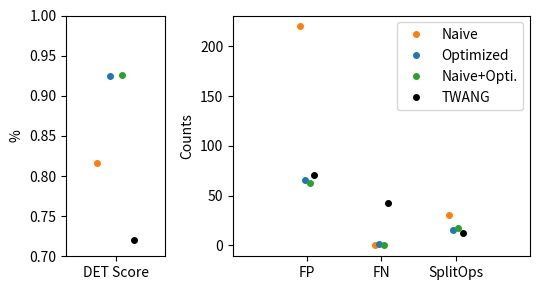

This figure's Python source:
import os

from matplotlib import pyplot as plt
import numpy as np


class CTC_Det_Score():
    def __init__(self, res, n_fp, n_fn, n_s_ops, name, color) -> None:
        self.res = res
        self.n_fp = n_fp
        self.n_fn = n_fn
        self.n_s_ops = n_s_ops
        self.name = name
        self.color = color


def plot_res(score_list:list, save_path:str=None):
    fig, ax = plt.subplots(ncols=2, figsize=(5.5,  3), gridspec_kw={'width_ratios': [1, 3]})
    x = [1, 2, 3]
    get_x_loc = lambda x, ind_s: np.add(x, np.subtract(ind_s, (len(score_list)-1)/2) /16)
    for ind_s, score in enumerate(score_list):
        ax[0].plot(get_x_loc(0,ind_s), score.res, '.', color=score.color, label=score.name, ms=8)

        y = [score.n_fp, score.n_fn, score.n_s_ops]
        ax[1].plot(get_x_loc(x,ind_s), y, '.', color=score.color, label=score.name, ms=8)

    ax[0].set_xticks([0])
    ax[0].set_xticklabels(['DET Score'])
    ax[0].set_ylabel('%')
    ax[0].set_ylim([0.7, 1])
    ax[0].set_xlim([-0.25, 0.25])
    

    ax[1].set_xticks(x)
    ax[1].set_xticklabels(['FP', 'FN', 'SplitOps'])
    ax[1].set_xlim([0,4])
    ax[1].set_ylabel('Counts')
    ax[1].legend()
    fig.tight_layout()
    if save_path is not None:
        fig.savefig(os.path.join(save_path, 'fig_res.svg'))
        fig.savefig(os.path.join(save_path, 'fig_res.pdf'))
        fig.savefig(os.path.join(save_path, 'fig_res.png'))
    plt.show()


if __name__ == '__main__':
    
    ########
    save_path = './Evaluation/Results/segmentation'
    ########

    os.makedirs(save_path, exist_ok=True)

    score_list = []
    score_list.append(CTC_Det_Score(res=0.81592, n_s_ops=30, n_fn=0, n_fp=220,  name='Naive', color='tab:orange'))
    score_list.append(CTC_Det_Score(res=0.924876, n_s_ops=15, n_fn=1, n_fp=66,  name='Optimized', color='tab:blue'))
    score_list.append(CTC_Det_Score(res=0.926368, n_s_ops=17, n_fn=0, n_fp=63,  name='Naive+Opti.', color='tab:green'))
    score_list.append(CTC_Det_Score(res=0.720896, n_s_ops=12, n_fn=43, n_fp=71,  name='TWANG', color='black'))

    plot_res(score_list, save_path)